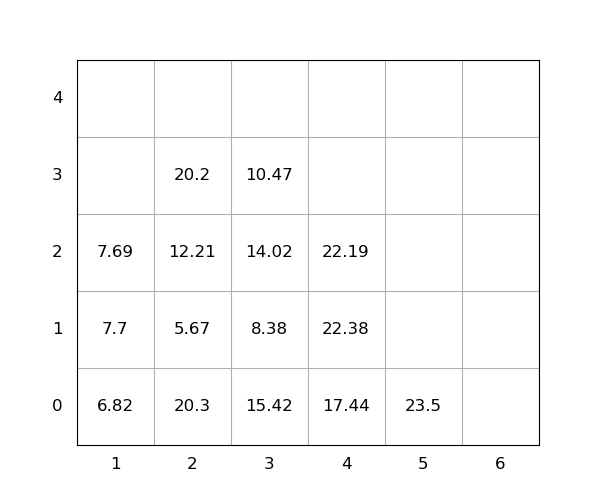

Values plotted in this chart, from the file beside it:
idx, loc_x, loc_y, loc_z, weight, group, score, seq, reloc, size(ft)
1, 2, 0, 0, 20.3, 0, 20.3, 1, 1.0, 20
2, 2, 0, 1, 5.67, 0, 5.67, 2, 1.0, 20
3, 1, 0, 0, 6.82, 0, 6.82, 3, 1.0, 20
4, 2, 0, 2, 12.21, 0, 12.21, 4, 1.0, 20
5, 4, 0, 0, 17.44, 0, 17.44, 5, 0, 20
6, 3, 0, 0, 15.42, 0, 15.42, 6, 1.0, 20
7, 2, 0, 3, 20.2, 0, 20.2, 7, 1.0, 20
8, 3, 0, 1, 8.38, 0, 8.38, 8, 1.0, 20
9, 3, 0, 2, 14.02, 0, 14.02, 9, 1.0, 20
10, 1, 0, 1, 7.7, 0, 7.7, 10, 1.0, 20
11, 5, 0, 0, 23.5, 0, 23.5, 11, 1.0, 20
12, 3, 0, 3, 10.47, 0, 10.47, 12, 1.0, 20
13, 4, 0, 1, 22.38, 0, 22.38, 13, 1.0, 20
14, 4, 0, 2, 22.19, 0, 22.19, 14, 1.0, 20
15, 1, 0, 2, 7.69, 0, 7.69, 15, 1.0, 20
